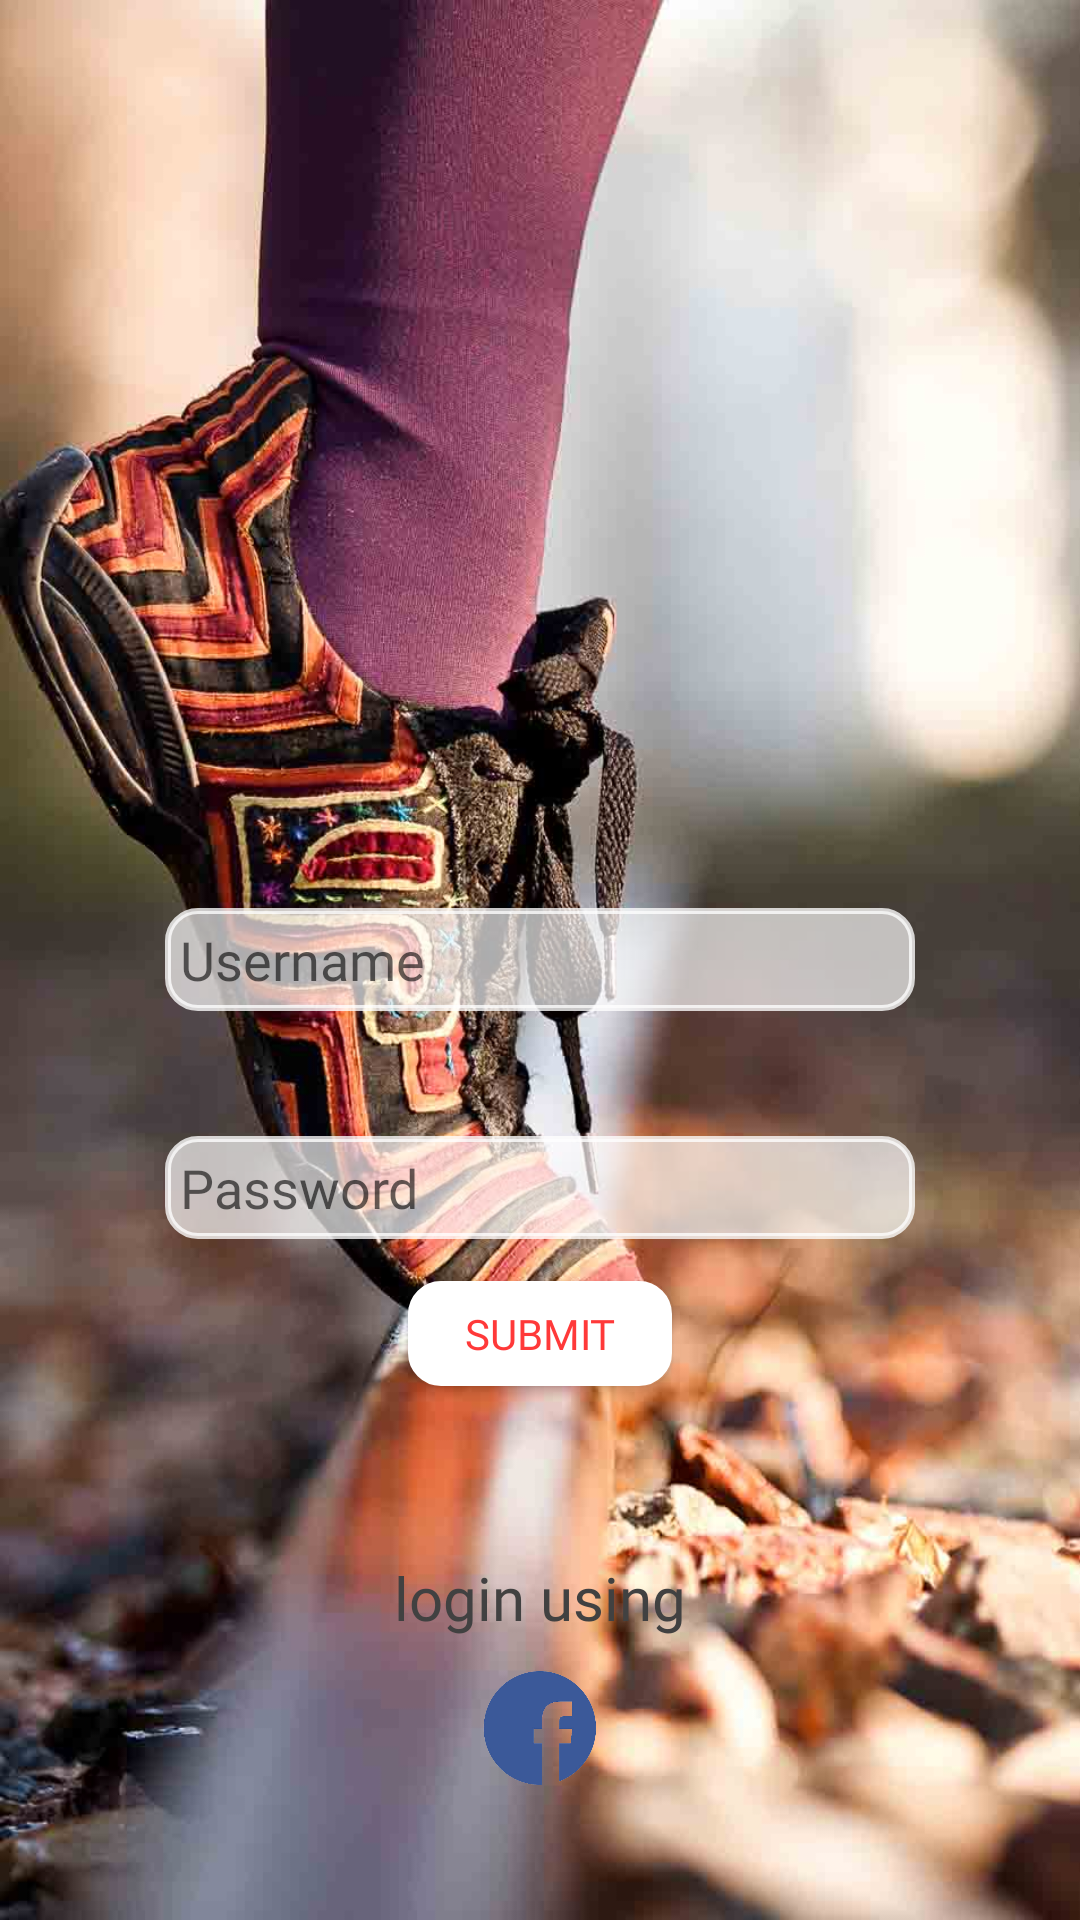

This screen was rendered from an Android layout file. Write that file and the resources it references.
<!-- AndroidManifest.xml: application theme AppTheme -->
<!-- res/layout/activity_sign_up.xml -->
<?xml version="1.0" encoding="utf-8"?>

<RelativeLayout xmlns:android="http://schemas.android.com/apk/res/android"
    xmlns:app="http://schemas.android.com/apk/res-auto"
    xmlns:tools="http://schemas.android.com/tools"
    android:layout_width="match_parent"
    android:layout_height="match_parent"
    android:background="@drawable/in_shoes"
    tools:context="africa.apeiron.batafind.REGISTRATION.SignUp">


    <EditText
        android:id="@+id/name_edit"
        android:layout_width="250dp"
        android:layout_height="wrap_content"
        android:layout_centerInParent="true"
        android:background="@drawable/back_shape"
        android:ems="10"
        android:fontFamily="@font/gotham"
        android:hint="Username"
        android:paddingLeft="10dp"
        android:inputType="textPersonName"
        android:padding="5dp"
        android:singleLine="true"
        android:textAlignment="viewStart"
        android:textColor="#303030" />

    <EditText
        android:id="@+id/password_edit"
        android:layout_width="250dp"
        android:layout_height="wrap_content"
        android:layout_alignParentBottom="true"
        android:layout_centerHorizontal="true"
        android:layout_marginBottom="227dp"
        android:background="@drawable/back_shape"
        android:ems="10"
        android:paddingLeft="10dp"
        android:fontFamily="@font/gotham"
        android:hint="Password"
        android:inputType="textPassword"
        android:padding="5dp"
        android:singleLine="true"
        android:textAlignment="viewStart"
        android:textColor="#303030" />

    <Button
        android:id="@+id/submit_btn"
        android:layout_width="wrap_content"
        android:layout_height="35dp"
        android:layout_alignParentBottom="true"
        android:layout_centerHorizontal="true"
        android:layout_marginBottom="178dp"
        android:background="@drawable/button_back"
        android:fontFamily="@font/gotham"
        android:text="Submit"
        android:textColor="#ff3939" />

    <Button
        android:id="@+id/google"
        android:layout_width="40dp"
        android:layout_height="40dp"
        android:layout_alignTop="@+id/facebook"
        android:layout_toStartOf="@+id/submit_btn"
        android:background="@drawable/google" />

    <Button
        android:id="@+id/facebook"
        android:layout_width="40dp"
        android:layout_height="40dp"
        android:layout_alignParentBottom="true"
        android:layout_centerHorizontal="true"
        android:layout_marginBottom="44dp"
        android:background="@drawable/facebook" />

    <Button
        android:id="@+id/twitter"
        android:layout_width="40dp"
        android:layout_height="40dp"
        android:layout_alignTop="@+id/facebook"
        android:layout_toEndOf="@+id/submit_btn"
        android:background="@drawable/twitter" />

    <TextView
        android:id="@+id/textView"
        android:layout_width="wrap_content"
        android:layout_height="wrap_content"
        android:layout_alignParentBottom="true"
        android:layout_centerHorizontal="true"
        android:layout_marginBottom="94dp"
        android:fontFamily="@font/gotham"
        android:text="login using"
        android:textColor="#414141"
        android:textSize="20sp" />



</RelativeLayout>
<!-- resources referenced by this layout -->
<resources>
  <!-- drawable back_shape (drawable) -->
  <?xml version="1.0" encoding="utf-8"?>
  
  <shape xmlns:android="http://schemas.android.com/apk/res/android">
      <stroke android:width="2dp" android:color="#c6ffffff" />
      <padding android:left="7dp" android:top="7dp"
          android:right="7dp" android:bottom="7dp" />
      <corners android:radius="10dp" />
      <solid android:color="#acffffff"/>
  </shape>
  <!-- drawable button_back (drawable) -->
  <?xml version="1.0" encoding="utf-8"?>
  
  <shape xmlns:android="http://schemas.android.com/apk/res/android">
      <stroke android:width="2dp" android:color="#ffffff" />
      <padding android:left="7dp" android:top="7dp"
          android:right="7dp" android:bottom="7dp" />
      <corners android:radius="10dp" />
      <solid android:color="#ffffff"/>
  </shape>
  <!-- drawable facebook: png bitmap (drawable-nodpi, 37869 bytes) -->
  <!-- drawable in_shoes: jpg bitmap (drawable-nodpi, 95896 bytes) -->
  <style name="AppTheme" parent="Theme.AppCompat.Light.DarkActionBar">
          
          <item name="colorPrimary">@color/colorPrimary</item>
          <item name="colorPrimaryDark">@color/colorPrimaryDark</item>
          <item name="colorAccent">@color/colorAccent</item>
          <item name="windowActionBar">false</item>
          <item name="windowActionBarOverlay">true</item>
          <item name="windowNoTitle">true</item>
          <item name="android:windowBackground">@color/bg</item>
      </style>
  <color name="colorPrimary">#fa3236</color>
  <color name="colorPrimaryDark">#ff0004</color>
  <color name="colorAccent">#f14e4e</color>
  <color name="bg">#ffffff</color>
</resources>
